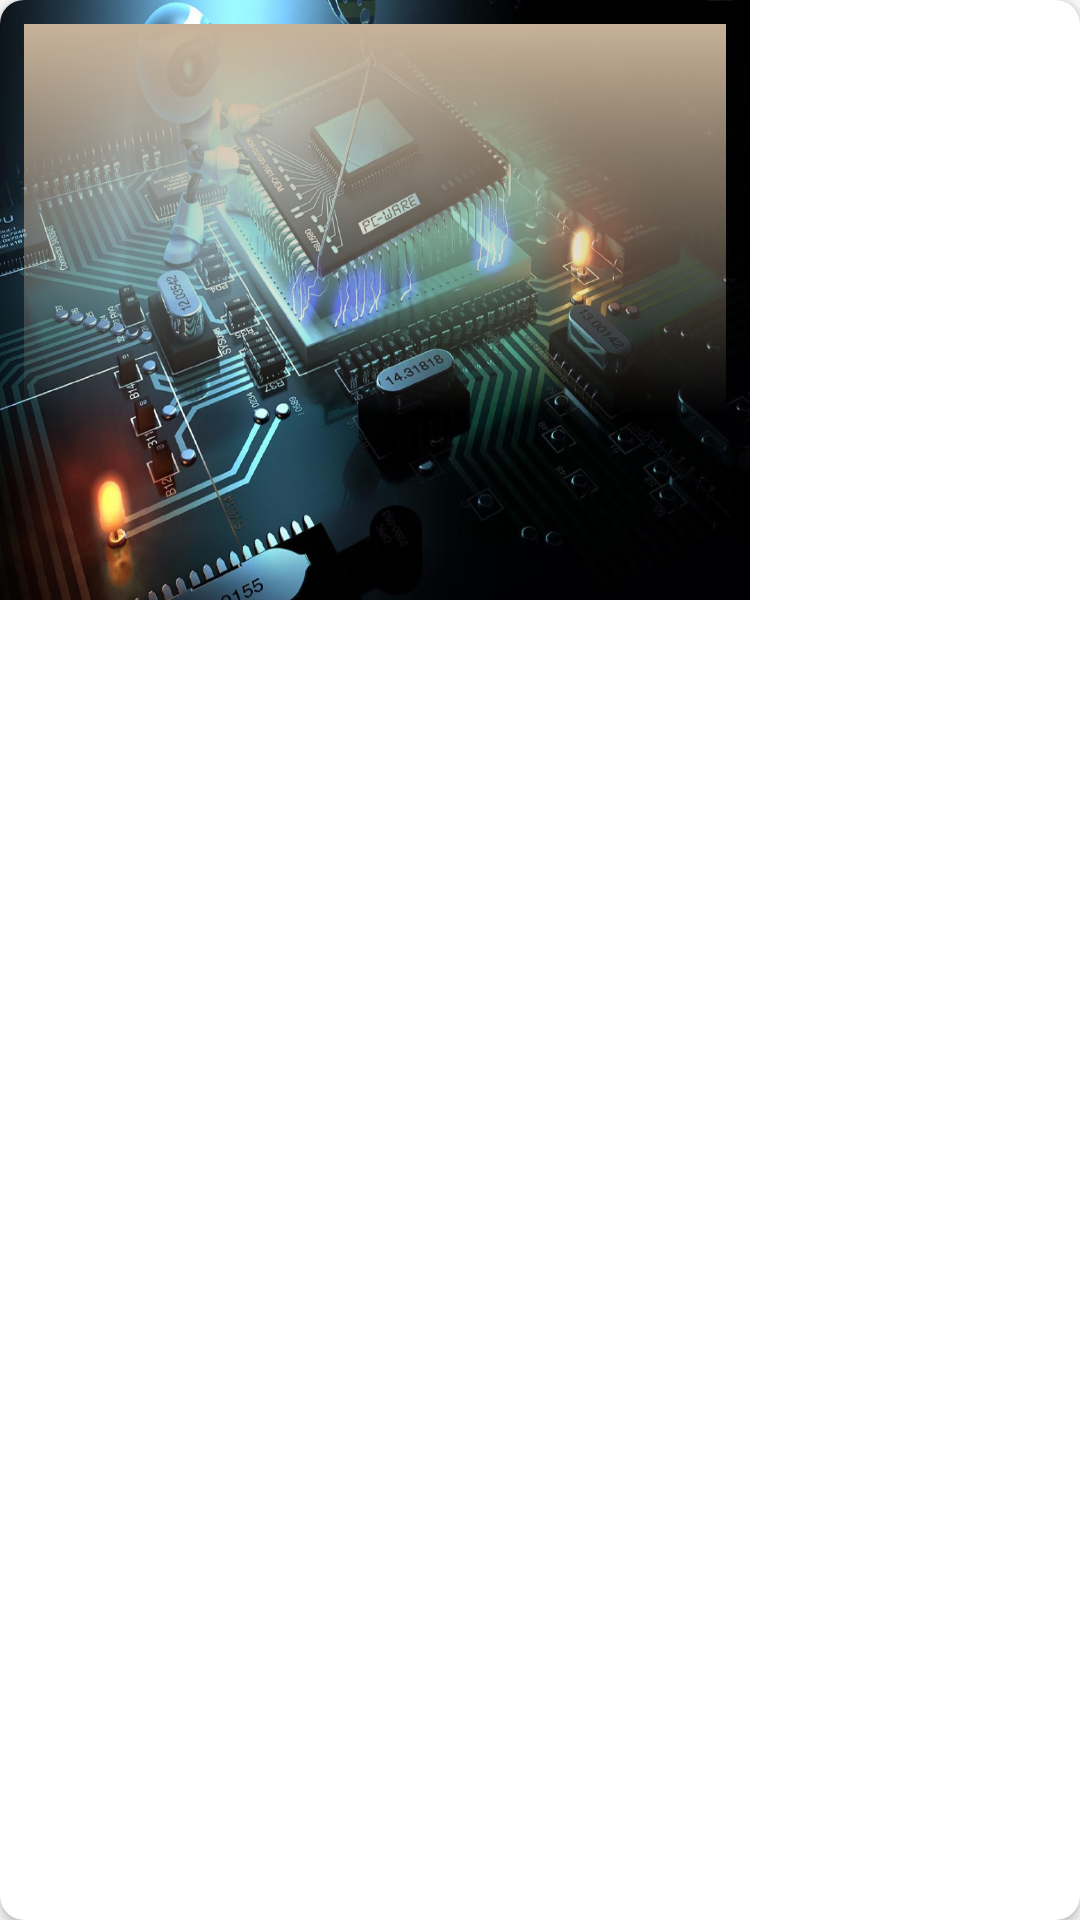

Write the Android layout XML for this screen, with the resource values it uses.
<!-- AndroidManifest.xml: application theme AppTheme -->
<!-- res/layout/event_list_tem.xml -->
<android.support.v7.widget.CardView xmlns:android="http://schemas.android.com/apk/res/android"
    xmlns:tools="http://schemas.android.com/tools"
    xmlns:app="http://schemas.android.com/apk/res-auto"
    xmlns:card_view="http://schemas.android.com/apk/res-auto"
    card_view:cardCornerRadius="8dp"
    android:layout_width="wrap_content"
    android:layout_height="wrap_content"
    android:id="@+id/card_view"
    android:foreground="?android:attr/selectableItemBackground"
    android:clickable="true"
    android:focusable="true"
    android:layout_margin="16dp">

    <RelativeLayout
        android:background="@drawable/event_head"
        android:id="@+id/layout_with_bg"
        android:layout_width="250dp"
        android:layout_height="200dp">

        <ImageView
            android:layout_width="match_parent"
            android:layout_height="match_parent"
            android:scaleType="centerCrop"
            android:visibility="gone"
            android:src="@drawable/event_head_overlay_vector"/>

        <TextView
            android:layout_margin="8dp"
            android:id="@+id/title_text_view"
            android:layout_width="match_parent"
            android:layout_height="130dp"
            android:paddingTop="8dp"
            android:background="@drawable/event_item_foreground"
            android:textSize="18sp"
            android:textColor="@android:color/white"
            android:layout_alignParentTop="true"
            android:gravity="center_horizontal"
            android:layout_centerHorizontal="true"
            android:textAllCaps="true"
            android:textStyle="bold"
            tools:text="Title"/>

        <TextView
            android:layout_margin="8dp"
            android:id="@+id/message_text_view"
            android:layout_alignParentBottom="true"
            android:layout_width="wrap_content"
            android:visibility="gone"
            android:textColor="@android:color/white"
            android:layout_height="wrap_content"
            tools:text="Message"/>
    </RelativeLayout>


</android.support.v7.widget.CardView>
<!-- resources referenced by this layout -->
<resources>
  <!-- drawable event_head: png bitmap (drawable, 925231 bytes) -->
  <!-- drawable event_head_overlay_vector: vector/xml drawable (drawable, 2016 chars, omitted) -->
  <!-- drawable event_item_foreground (drawable) -->
  <?xml version="1.0" encoding="utf-8"?>
  <layer-list xmlns:android="http://schemas.android.com/apk/res/android"
      >
      <item
          android:left = "0dp"
          android:top = "0dp"
          android:bottom="0dp">
          <shape android:shape = "rectangle">
  
              <gradient
                  android:startColor="#c7b299"
                  android:endColor="@android:color/transparent"
                  android:angle="270"/>
          </shape>
      </item>
  </layer-list>
  <style name="AppTheme" parent="Theme.AppCompat.Light.NoActionBar">
          
          <item name="colorPrimary">@color/colorPrimary</item>
          <item name="colorPrimaryDark">@color/colorPrimaryDark</item>
          <item name="colorAccent">@color/colorAccent</item>
          <item name="cardViewStyle">@style/CardView</item>
          <item name="coordinatorLayoutStyle">@style/coordinatorLayoutStyle</item>
          <item name="android:textColor">@color/textColor</item>
          <item name="android:textColorHint">@color/textColorHint</item>
          <item name="bottomNavigationStyle">@style/bottomNavigationStyle</item>
      </style>
  <color name="colorPrimary">#3E474B</color>
  <color name="colorPrimaryDark">#212026</color>
  <color name="colorAccent">#54A74B</color>
  <style name="coordinatorLayoutStyle" />
  <color name="textColor">#FFFFFF</color>
  <color name="textColorHint">@android:color/darker_gray</color>
  <style name="bottomNavigationStyle">
  
      </style>
</resources>
